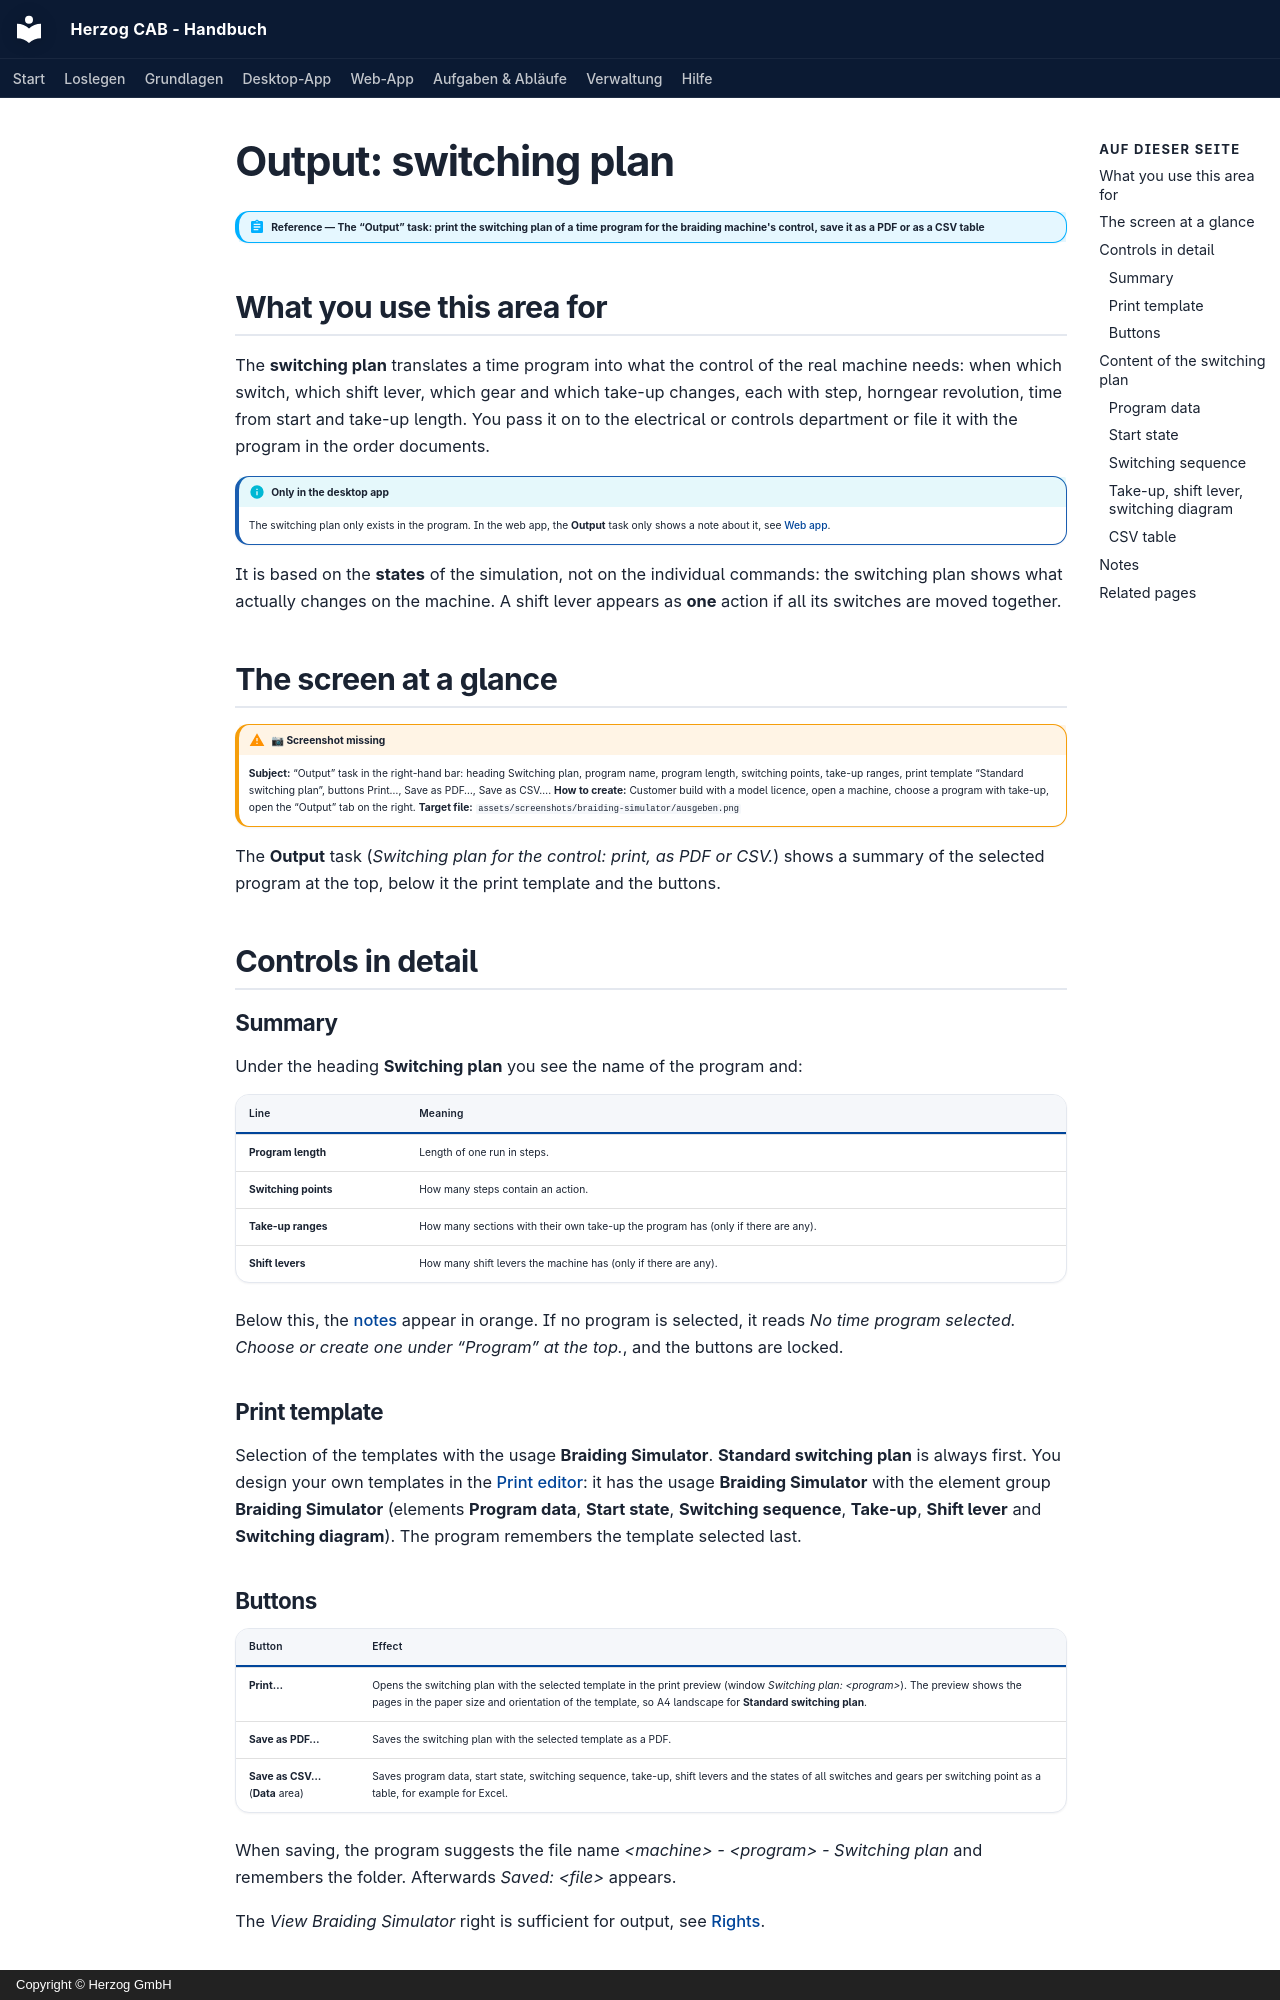

repository: Herzog-GmbH/HerzogCAB-Docs · page: braiding-simulator/output.en/index.html · generator: mkdocs · copyright: Copyright © Herzog GmbH

# Output: switching plan

!!! abstract "Reference — The “Output” task: print the switching plan of a time program for the braiding machine's control, save it as a PDF or as a CSV table"

## What you use this area for { #wofur-sie-diesen-bereich-nutzen }

The **switching plan** translates a time program into what the control of
the real machine needs: when which switch, which shift lever, which gear
and which take-up changes, each with step, horngear revolution, time from
start and take-up length. You pass it on to the electrical or controls
department or file it with the program in the order documents.

!!! info "Only in the desktop app"
    The switching plan only exists in the program. In the web app, the
    **Output** task only shows a note about it, see
    [Web app](../web/braiding-simulator.md).

It is based on the **states** of the simulation, not on the individual
commands: the switching plan shows what actually changes on the machine.
A shift lever appears as **one** action if all its switches are moved
together.

## The screen at a glance { #der-bildschirm-im-uberblick }

!!! warning "📷 Screenshot missing"
    **Subject:** “Output” task in the right-hand bar: heading Switching plan, program name, program length, switching points, take-up ranges, print template “Standard switching plan”, buttons Print…, Save as PDF…, Save as CSV….
    **How to create:** Customer build with a model licence, open a machine, choose a program with take-up, open the “Output” tab on the right.
    **Target file:** `assets/screenshots/braiding-simulator/ausgeben.png`

The **Output** task (*Switching plan for the control: print, as PDF or
CSV.*) shows a summary of the selected program at the top, below it the
print template and the buttons.

## Controls in detail { #bedienelemente-im-detail }

### Summary { #zusammenfassung }

Under the heading **Switching plan** you see the name of the program and:

| Line | Meaning |
|---|---|
| **Program length** | Length of one run in steps. |
| **Switching points** | How many steps contain an action. |
| **Take-up ranges** | How many sections with their own take-up the program has (only if there are any). |
| **Shift levers** | How many shift levers the machine has (only if there are any). |

Below this, the [notes](#hinweise) appear in orange. If no program is
selected, it reads *No time program selected. Choose or create one under
“Program” at the top.*, and the buttons are locked.

### Print template { #druckvorlage }

Selection of the templates with the usage **Braiding Simulator**.
**Standard switching plan** is always first. You design your own templates
in the [Print editor](../print-templates/index.md): it has the usage
**Braiding Simulator** with the element group **Braiding Simulator**
(elements **Program data**, **Start state**, **Switching sequence**,
**Take-up**, **Shift lever** and **Switching diagram**). The program
remembers the template selected last.

### Buttons { #knopfe }

| Button | Effect |
|---|---|
| **Print…** | Opens the switching plan with the selected template in the print preview (window *Switching plan: &lt;program&gt;*). The preview shows the pages in the paper size and orientation of the template, so A4 landscape for **Standard switching plan**. |
| **Save as PDF…** | Saves the switching plan with the selected template as a PDF. |
| **Save as CSV…** (**Data** area) | Saves program data, start state, switching sequence, take-up, shift levers and the states of all switches and gears per switching point as a table, for example for Excel. |

When saving, the program suggests the file name *&lt;machine&gt; -
&lt;program&gt; - Switching plan* and remembers the folder. Afterwards
*Saved: &lt;file&gt;* appears.

The *View Braiding Simulator* right is sufficient for output, see
[Rights](licence.md#rechte).
